Run: headless pygame with SDL's dummy video driver; simulated clock (each Clock.tick advances the game by its frame time, no real sleeping); random seed 0; keys injected as events and as key.get_pressed() state; no mouse input.
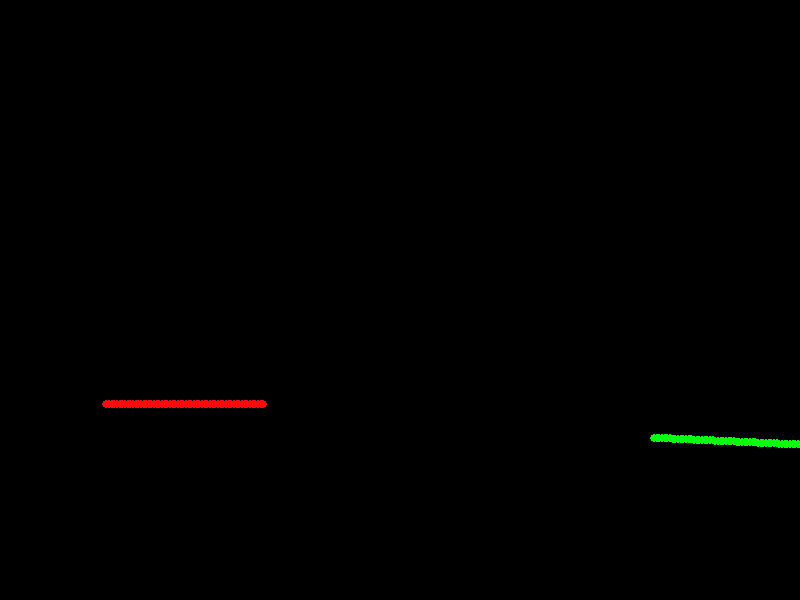
Frame 1 of 4 · flips 1–60 · no input
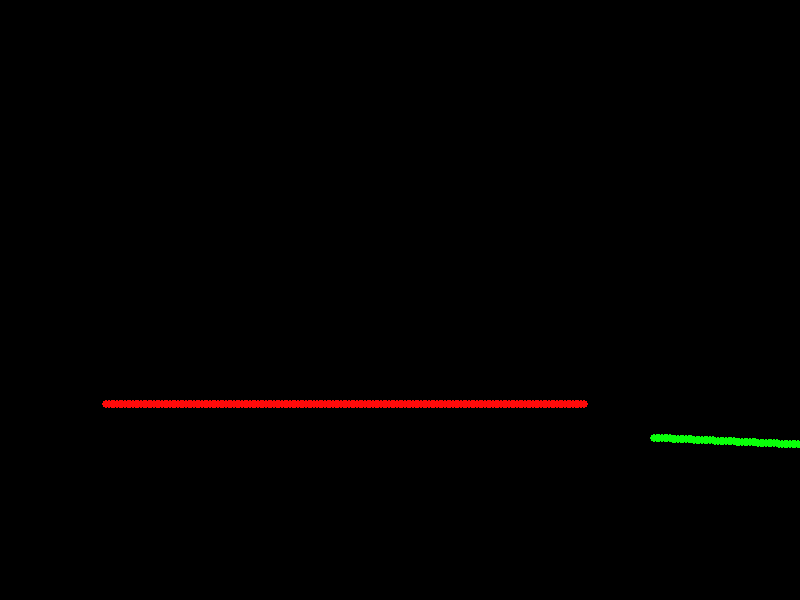
Frame 2 of 4 · flips 61–180 · tapped SPACE, RETURN · held RIGHT (→), D
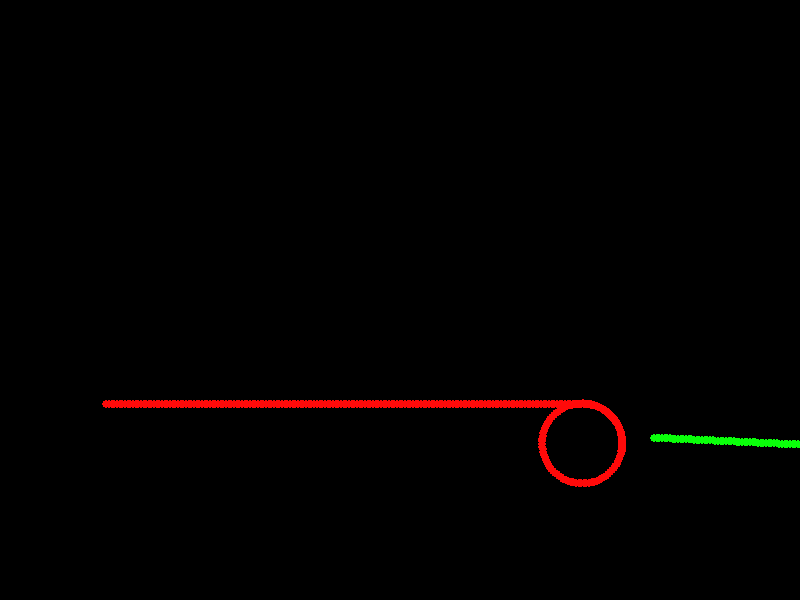
Frame 3 of 4 · flips 181–300 · held DOWN (↓), S
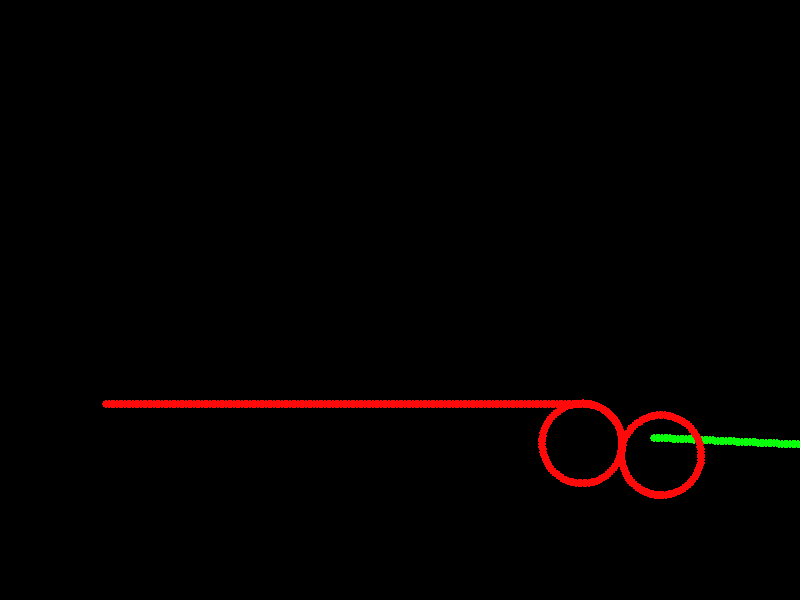
Frame 4 of 4 · flips 301–420 · held LEFT (←), A, UP (↑), W

The pygame program that drew these frames:

# Import the pygame module
import logging
import random
import pygame

# Import pygame.locals for easier access to key coordinates
# Updated to conform to flake8 and black standards

from pygame.locals import RLEACCEL

# Define constants for the screen width and height
SCREEN_WIDTH = 800
SCREEN_HEIGHT = 600

from math import pi,sin,cos,sqrt, ceil


class Player(pygame.sprite.Sprite):
    def __init__(self, idx=1, init_pos=(0,0), init_angle=0.0, speed=100.0, color=(255,10,10),
                 steer_left_key=pygame.K_LEFT, steer_right_key=pygame.K_DOWN):
        super(Player, self).__init__()
        self.idx = idx
        self.pos = pygame.Vector2(init_pos) # x-position in game world (pixel coordinates)
        self.vel_vec = pygame.Vector2()
        self.speed = speed # distance travelled per game second
        self.vel_vec.from_polar((speed, init_angle))
        #self.angle = init_angle # angle of velocity vector
        self.steer_left_key = steer_left_key
        self.steer_right_key = steer_right_key

        # Setup sprite == filled circle
        self.radius = 4
        self.surf = pygame.Surface((2*self.radius,2*self.radius))
        pygame.draw.circle(self.surf, color, (self.radius,self.radius), self.radius, 0)
        self.surf.set_colorkey((0,0,0), RLEACCEL) # set transparent color
        self.rect = self.surf.get_rect(center=self.pos)
        self.history = [self.rect.copy()]

    def apply_steering(self, pressed_keys, dphi:float):
        if pressed_keys[self.steer_left_key]:
            logging.debug("steering to the left")
            self.vel_vec.rotate_rad_ip(-dphi)
        elif pressed_keys[self.steer_right_key]:
            logging.debug("steering to the right")
            self.vel_vec.rotate_rad_ip(dphi)

    # let player move for dt seconds
    def move(self, dt):
        dpos = self.vel_vec * dt # change in position
        self.pos += dpos
        #self.rect.move_ip(dx, dy) # update sprite
        logging.debug(f"moving Player {self.idx} by {dpos} to {self.pos}")
        self.history.append((self.rect.copy())) # save updated position in history

    def draw(self, surface):
        """ Draw on surface """
        # blit yourself at your current position
        surface.blit(self.surf, self.pos)

    def check_self_collision(self, dt_per_frame):
        num_recent_frames_to_skip = int(ceil(5 * self.radius / (self.speed * dt_per_frame)))
        logging.debug(f"skipping {num_recent_frames_to_skip} newest frames")
        colliding_frames = self.rect.collidelistall(self.history[:-num_recent_frames_to_skip])
        num_colliding_frames = len(colliding_frames)
        if num_colliding_frames > 0:
            logging.debug(f"The following {num_colliding_frames} are colliding: {colliding_frames}")
        return
        #return self.rect.collidelist(self.history[:-num_recent_frames_to_skip])




# Define the enemy object by extending pygame.sprite.Sprite

# The surface you draw on the screen is now an attribute of 'enemy'


class AchtungDieKurveGame:

    player_keys = {1:{'left':pygame.K_LEFT, 'right':pygame.K_DOWN},
                   2:{'left':pygame.K_1, 'right':pygame.K_q}}

    player_colors = {1:(255,10,10), 2:(10,255,10)}

    def __init__(self):
        self.screen_width = 800
        self.screen_height = 600
        self.player_speed = 0.1 * self.screen_width # pixels travelled per second
        self.min_turn_radius = 0.05 * self.screen_width # minimum turn radius in pixels
        self.spawn_safety_distance = 0.5 * self.min_turn_radius
        #self.min_turn_radius = 100  # minimum turn radius in pixels
        self.player_turn_rate = self.player_speed / self.min_turn_radius # turn rate (radians per second)
        self.players = pygame.sprite.Group()
        self.target_fps = 30
        self.dt_per_frame = 1/self.target_fps
        self.dphi_per_frame = self.player_turn_rate * self.dt_per_frame # maximum steering angle per frame
        #logging.info(f"dphi_per_frame = {self.dphi_per_frame * 180/pi}")

    @staticmethod
    def _roll_random_angle():
        return 2*pi*random.random()

    def _roll_valid_start_position(self, max_attempts=100):
        attempt_counter = 0
        while attempt_counter < max_attempts:
            x = self.min_turn_radius + (self.screen_width - 2 * self.min_turn_radius) * random.random()
            y = self.min_turn_radius + (self.screen_height - 2 * self.min_turn_radius) * random.random()

            for p in self.players:
                dist = sqrt((x - p.pos.x)**2 + (y - p.pos.y)**2)
                if dist < self.spawn_safety_distance:
                    logging.debug("re-rolling start position")
                    break
            else:
                return x,y

            attempt_counter += 1

        raise RuntimeError("Unable to generate valid start position!")


    def detect_wall_collision(self, player:Player):
        x,y = player.pos
        return x <= 0 or x >= self.screen_width or y <= 0 or y >= self.screen_height

    def spawn_player(self, idx, init_pos=None, init_angle=None, color=None):
        if idx in [p.idx for p in self.players]:
            raise ValueError(f"Player {idx} already exists")

        if init_pos is None:
            init_pos = self._roll_valid_start_position()

        if init_angle is None:
            init_angle = self._roll_random_angle()

        if color is None:
            color = self.player_colors[idx]

        p = Player(idx=idx, init_pos=init_pos, speed=self.player_speed, init_angle=init_angle, color=color,
                   steer_left_key=self.player_keys[idx]['left'], steer_right_key=self.player_keys[idx]['right'])
        self.players.add(p)


    def run(self):
        # Initialize pygame
        pygame.init()

        # Create the screen object
        # The size is determined by the constant SCREEN_WIDTH and SCREEN_HEIGHT
        screen = pygame.display.set_mode((self.screen_width, self.screen_height))

        # Setup game clock
        clock = pygame.time.Clock()

        # Create custom event for adding a new enemy
        #ADDENEMY = pygame.USEREVENT + 1
        #pygame.time.set_timer(ADDENEMY, 500) # spawn new ENEMIES every X ms

        #screen.fill((255, 255, 255))

        # Create player 1
        self.spawn_player(1, init_pos=(100,400), init_angle=0.0)
        self.spawn_player(2)

        # Variable to keep the main loop running
        running = True
        # Main loop
        frame_num = 0
        while running:
            logging.debug(f">==== Frame {frame_num:d} ===============")
            # Look at every event in the queue
            for event in pygame.event.get():
                # Did the user hit a key?
                if event.type == pygame.KEYDOWN:
                    # Was it the Escape key? If so, stop the loop.
                    if event.key == pygame.K_ESCAPE:
                        running = False

                # Did the user click the window close button? If so, stop the loop.
                elif event.type == pygame.QUIT:
                    running = False

            # Get key presses
            pressed_keys = pygame.key.get_pressed()

            # Refill screen to remove old player/enemy positions
            #screen.fill((0,0,0))

            for p in self.players:
                # Process player input
                p.apply_steering(pressed_keys, self.dphi_per_frame)
                # Update player positions
                p.move(self.dt_per_frame)
                # Draw player at its current position
                p.draw(screen)
                # Detect wall collisions
                if self.detect_wall_collision(p):
                    logging.info(f"Player {p.idx} hit the walls")
                    p.kill()

                # Check self-collision
                if p.check_self_collision(self.dt_per_frame):
                    logging.info(f"Player {p.idx} collided with itself")
                    p.kill()


            if len(self.players) < 1: # TODO: Change to '<2' later on
                logging.info("No more active players")
                running = False

            # Render the display (flip everything to the display)
            pygame.display.flip()

            # Ensure program maintains a rate of 30 frames per second
            clock.tick(self.target_fps)
            frame_num += 1



if __name__ == "__main__":

    logging.basicConfig(level=logging.DEBUG, format="%(relativeCreated)d %(levelname)s [%(funcName)s:%(lineno)d] - %(message)s")

    game = AchtungDieKurveGame()
    game.run()
